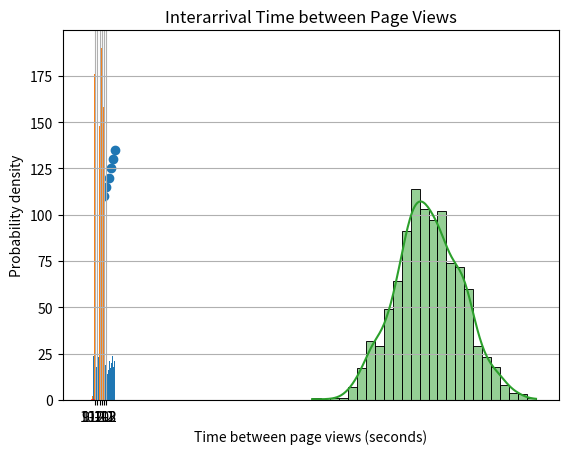

Generate this figure with matplotlib:
import pandas as pd

#Probability Example 1

# Create the DataFrame with customer purchase data
data = {
    'customer_id': [1, 2, 3, 4, 5],
    'electronics': [1, 1, 0, 0, 1],
    'clothing': [1, 0, 1, 0, 0],
    'watches': [0, 0, 1, 0, 1],
    'groceries': [0, 1, 0, 1, 0]
}

# Display the customer purchase data
df = pd.DataFrame(data)
df.set_index('customer_id', inplace=True)
print(df)

# Calculate overall probabilities of making a purchase
total_customers = len(df.electronics)
total_purchases = df['electronics'].sum()

p_purchase = total_purchases / total_customers

p_electronics = df['electronics'].mean()
p_clothing = df['clothing'].mean()
p_watches = df['watches'].mean()
p_groceries = df['groceries'].mean()

# Display the overall probabilities of making a purchase
print("Overall probability of making a purchase of electronics:", p_purchase)
print("Overall probability of making a purchase of clothing:", p_clothing)
print("Overall probability of making a purchase of watches:", p_watches)
print("Overall probability of making a purchase of groceries:", p_groceries)

#------------------------------------------------------------------------------------------------

#probability Example 2

import random

# Simulating rolling a die
outcome = random.randint(1, 6)
probability_of_4 = 1 / 6  # There's one 4 on the die

print("Outcome:", outcome)
print("Probability of rolling a 4:", probability_of_4)

#------------------------------------------------------------------------------------------------

#Complement Example 1

# Total marbles
total_marbles = 5  # 2 red and 3 blue

# Probability of picking a blue marble given it's not red
probability_blue_given_not_red = 3 / total_marbles * 100

print("Probability of Blue:", probability_blue_given_not_red)

#------------------------------------------------------------------------------------------------

#Complement Example 2

p_heart = 13 / 52
p_not_heart = 1 - p_heart
print("Probability of drawing a heart:", p_heart)
print("Probability of not drawing a heart:", p_not_heart)

#------------------------------------------------------------------------------------------------

#Intersection Example

# Event A: Rolling an even number
probability_even = 3 / 6  # There are three even numbers (2, 4, 6)

# Event B: Rolling a number greater than 2
probability_greater_than_2 = 4 / 6  # There are four numbers greater than 2 (3, 4, 5, 6)

# Intersection of A and B: Rolling an even number greater than 2
intersection_probability = probability_even * probability_greater_than_2

print("Probability of rolling an even number and greater than 2:", intersection_probability)

#------------------------------------------------------------------------------------------------

#Union Example

# Union of A and B: Rolling an even number or a number greater than 2
union_probability = probability_even + probability_greater_than_2 - intersection_probability

print("Probability of rolling an even number or greater than 2:", union_probability)

#------------------------------------------------------------------------------------------------

#Probability Example 3

p_heart = 13 / 52
p_king = 4 / 52
p_heart_and_king = 1 / 52  # Intersection
p_heart_or_king = p_heart + p_king - p_heart_and_king  # Union

print(f"Probability of drawing a heart (P(Heart)): {p_heart}")
print(f"Probability of drawing a king (P(King)): {p_king}")
print(f"Probability of drawing a heart or a king (P(Heart ∪ King)): {p_heart_or_king}")
print(f"Probability of drawing a heart and a king (P(Heart ∩ King)): {p_heart_and_king}")

#------------------------------------------------------------------------------------------------

#Bayes' Theorem

# Probabilities
P_Bag1 = 1 / 2  # Probability of picking Bag 1
P_Bag2 = 1 / 2  # Probability of picking Bag 2
P_Blue_given_Bag1 = 3 / 5  # Probability of picking a blue marble from Bag 1
P_Blue_given_Bag2 = 4 / 7  # Probability of picking a blue marble from Bag 2
print(P_Bag1)
print(P_Bag2)
print(P_Blue_given_Bag1)
print(P_Blue_given_Bag2)
# Total probability of picking a blue marble
P_Blue = (P_Blue_given_Bag1 * P_Bag1) + (P_Blue_given_Bag2 * P_Bag2)
print(P_Blue)
# Bayes' Theorem: P(Bag1 | Blue)
P_Bag1_given_Blue = (P_Blue_given_Bag1 * P_Bag1) / P_Blue
P_Bag2_given_Blue = (P_Blue_given_Bag2 * P_Bag2) / P_Blue
print("Probability of being from Bag 1 if the marble is blue:", P_Bag1_given_Blue*100)
print("Probability of being from Bag 2 if the marble is blue:", P_Bag2_given_Blue*100)

#------------------------------------------------------------------------------------------------

#Probability Example 4

# Probability of spam
P_Spam = 0.3

# Probability of the word "free" given spam
P_Free_given_Spam = 0.8

# Probability of the word "free" given not spam
P_Free_given_NotSpam = 0.1

# Total probability of receiving an email with the word "free"
P_Free = (P_Free_given_Spam * P_Spam) + (P_Free_given_NotSpam * (1 - P_Spam))

# Applying Bayes' Theorem
P_Spam_given_Free = (P_Free_given_Spam * P_Spam) / P_Free

print(f"Probability of an email being spam if it contains 'free': {P_Spam_given_Free:.2f}")

#------------------------------------------------------------------------------------------------

#Probability Example 5

# Probabilities
P_Box1 = 1 / 2  # Probability of picking Box 1
P_Box2 = 1 / 2  # Probability of picking Box 2
P_Car_given_Box1 = 3 / 5  # Probability of picking a car from Box 1
P_Car_given_Box2 = 1 / 4  # Probability of picking a car from Box 2

total_pro = (P_Box1*P_Car_given_Box1) + (P_Box2*P_Car_given_Box2)
probability_of_car_from_box_1 = P_Box1*P_Car_given_Box1/total_pro
probability_of_car_from_box_2 = P_Box2*P_Car_given_Box2/total_pro
print(probability_of_car_from_box_1*100)
print(probability_of_car_from_box_2*100)

#------------------------------------------------------------------------------------------------

#Percentiles, quartiles, and the interquartile range (IQR)

import numpy as np

data = np.array([1, 2, 3, 4, 5, 6, 7, 8, 9, 10])

# Calculate percentiles
p25 = np.percentile(data, 25)  # 25th percentile (Q1)
p50 = np.percentile(data, 50)  # 50th percentile (Q2 or median)
p75 = np.percentile(data, 75)  # 75th percentile (Q3)

# Print percentiles
print("25th percentile (Q1):", p25)
print("50th percentile (Q2 or Median):", p50)
print("75th percentile (Q3):", p75)

# Calculate IQR
IQR = p75 - p25
print("Interquartile Range (IQR):", IQR)

#------------------------------------------------------------------------------------------------

#Variance, Standard Deviation, and Standard Error (SE)

import numpy as np

# Let's say we have ages of a group of people
ages = np.array([23, 25, 22, 19, 25, 28, 23, 21, 20, 29])

# Mean (average) age
mean_age = np.mean(ages)
print(f"Mean Age: {mean_age}")

# Variance
variance = np.var(ages)
print(f"Variance: {variance}")

# Standard Deviation
std_dev = np.sqrt(variance)  # Or directly np.std(ages)
print(f"Standard Deviation: {std_dev}")

# Standard Error
# SE = standard deviation / sqrt(n)
n = len(ages)  # Number of data points

SE = std_dev / np.sqrt(n)
print(np.sqrt(n))
print(f"Standard Error: {SE}")

#------------------------------------------------------------------------------------------------

#Causality, Covariance, and Correlation

import numpy as np
import matplotlib.pyplot as plt

# Ages of children
ages = np.array([5, 6, 7, 8, 9, 10])

# Heights of children in cm
heights = np.array([110, 115, 120, 125, 130, 135])

# Let's calculate covariance
covariance_matrix = np.cov(ages, heights)
print(f"Covariance between age and height: \n{covariance_matrix}")

# Calculating correlation
correlation_matrix = np.corrcoef(ages, heights)
print(f"Correlation between age and height: \n{correlation_matrix}")

# Plotting age vs. height
plt.scatter(ages, heights)
plt.title('Age vs Height of Children')
plt.xlabel('Age (years)')
plt.ylabel('Height (cm)')
plt.show()

#------------------------------------------------------------------------------------------------

#Probability Mass Function (PMF)

import matplotlib.pyplot as plt
import pandas as pd

# Here are the numbers of friends who visited each hour
visits = [2, 3, 2, 4, 5, 2, 3, 4, 3, 2]

# Now we make a special list to remember how many times each number happened
visits_series = pd.Series(visits)

# Then we count them
visits_count = visits_series.value_counts().sort_index()

# Now, let's make our chart!
plt.bar(height=visits_series, x=['8-9', '9-10', '10-11', '11-12', '12-1', '1-2', '2-3', '3-4', '4-5', '5-6'])

# We add labels to tell everyone what our chart is about
plt.xlabel('Timing')
plt.ylabel('Number of Friends Visiting')
plt.title('My Lemonade Stand Visitors')
plt.show()

#------------------------------------------------------------------------------------------------

#Probability Density Function (PDF)

import pandas as pd
import seaborn as sns
import numpy as np
import matplotlib.pyplot as plt

# Pretend we have a DataFrame with people's weights
weights = pd.DataFrame({
    'Weight': np.random.normal(150, 15, size=1000)  # Average weight 150, standard deviation 15
})

# We use seaborn to plot the PDF
sns.histplot(weights['Weight'], kde=True)
plt.title('PDF of People’s Weights')
plt.xlabel('Weight')
plt.ylabel('Density')
plt.show()

#------------------------------------------------------------------------------------------------

#Cumulative Distribution Function (CDF)

import pandas as pd
import numpy as np
# Again, our data
df = np.random.randint(1, 6, 5)
data = pd.Series(df)
print(f'Data: {data}')
# Get the value counts and sort the index
value_counts = data.value_counts().sort_index()
print(f'Value_Counts: {value_counts}')
# Calculate the cumulative sum of the value counts
cumulative_value_counts = value_counts.cumsum()
print(f'Cumulative_Value_Counts: {cumulative_value_counts}')
# Divide by the total number of data points to get the CDF
cdf = cumulative_value_counts / len(data)*100
print(cdf)

#------------------------------------------------------------------------------------------------

#Cumulative Distribution Function (CDF) Example 2

# Generate random delivery times (exponential distribution)
delivery_times = np.random.exponential(scale=1, size=1000)

# Plotting CDF
plt.hist(delivery_times, bins=30, density=True, cumulative=True, alpha=0.6, color='b')
plt.xlabel('Delivery Time')
plt.ylabel('Cumulative Probability')
plt.title('CDF of Delivery Times')
plt.show()

#------------------------------------------------------------------------------------------------

#Continuous Probability Distribution
#Uniform Distribution Example 1

import numpy as np
import pandas as pd
import matplotlib.pyplot as plt

# Create 1000 numbers between 0 and 10
uniform_data = np.random.uniform(0, 10, 1000)

# Turn our NumPy array into a Pandas DataFrame
df = pd.DataFrame(uniform_data, columns=['UniformData'])

# Let's see the first few rows
print(df)

# Plot a histogram of the uniform data
df['UniformData'].hist(bins=50)
plt.title('Uniform Distribution Histogram')
plt.xlabel('Value')
plt.ylabel('Frequency')
plt.show()

#------------------------------------------------------------------------------------------------

#Uniform Distribution Example 2

# Simulate rolling a fair six-sided die 1000 times
die_roll_results = np.random.randint(low=1, high=7, size=1000)

# Plot a histogram to visualize the distribution of die roll results
plt.hist(die_roll_results, bins=np.arange(0.5, 7.5, 1), align='mid', rwidth=0.8)
plt.title("Uniform Distribution of Die Roll Results")
plt.xlabel("Result")
plt.ylabel("Frequency")
plt.xticks(range(1, 7))
plt.show()

#------------------------------------------------------------------------------------------------

#Uniform Distribution Example 3

# Simulate sales quantities for different products with equal likelihood
num_products = 10
sales_quantities = np.random.randint(50, 100, size=num_products)
print(sales_quantities)
# Simulate sales prices for each product from a uniform distribution
sales_prices = np.random.uniform(10, 50, size=num_products)
print(sales_prices)
# Analyze revenue forecasts based on simulated sales data

#------------------------------------------------------------------------------------------------

#Normal/Gaussian Distribution

import numpy as np
import matplotlib.pyplot as plt

# Generate random data with a Normal distribution
mu, sigma = 0, 1 # mean and standard deviation
data = np.random.normal(mu, sigma, 1000)

# Plot the histogram
plt.hist(data, bins=30, density=True, alpha=0.6, color='r')
plt.title('Histogram of Normal Distribution')
plt.xlabel('Value')
plt.ylabel('Frequency')
plt.show()

#------------------------------------------------------------------------------------------------

#Exponential Distribution Example 1

import numpy as np
import matplotlib.pyplot as plt

# Simulate time between customer arrivals (exponential distribution)
average_arrival_time = 5  # Average time between arrivals (minutes)
num_arrivals = 1000
interarrival_times = np.random.exponential(scale=average_arrival_time, size=num_arrivals)

# Plot histogram of interarrival times
plt.hist(interarrival_times, bins=30, density=True, alpha=0.6, color='g')
plt.xlabel('Time between arrivals (minutes)')
plt.ylabel('Probability density')
plt.title('Interarrival Time Distribution')
plt.grid(True)
plt.show()

#------------------------------------------------------------------------------------------------

#Exponential Distribution Example 2

# Simulate time between page views (exponential distribution)
average_time_between_views = 10  # Average time between views (seconds)
num_views = 1000
interarrival_times = np.random.exponential(scale=average_time_between_views, size=num_views)

# Plot histogram of interarrival times
plt.hist(interarrival_times, bins=30, density=True, alpha=0.6, color='r')
plt.xlabel('Time between page views (seconds)')
plt.ylabel('Probability density')
plt.title('Interarrival Time between Page Views')
plt.grid(True)
plt.show()
